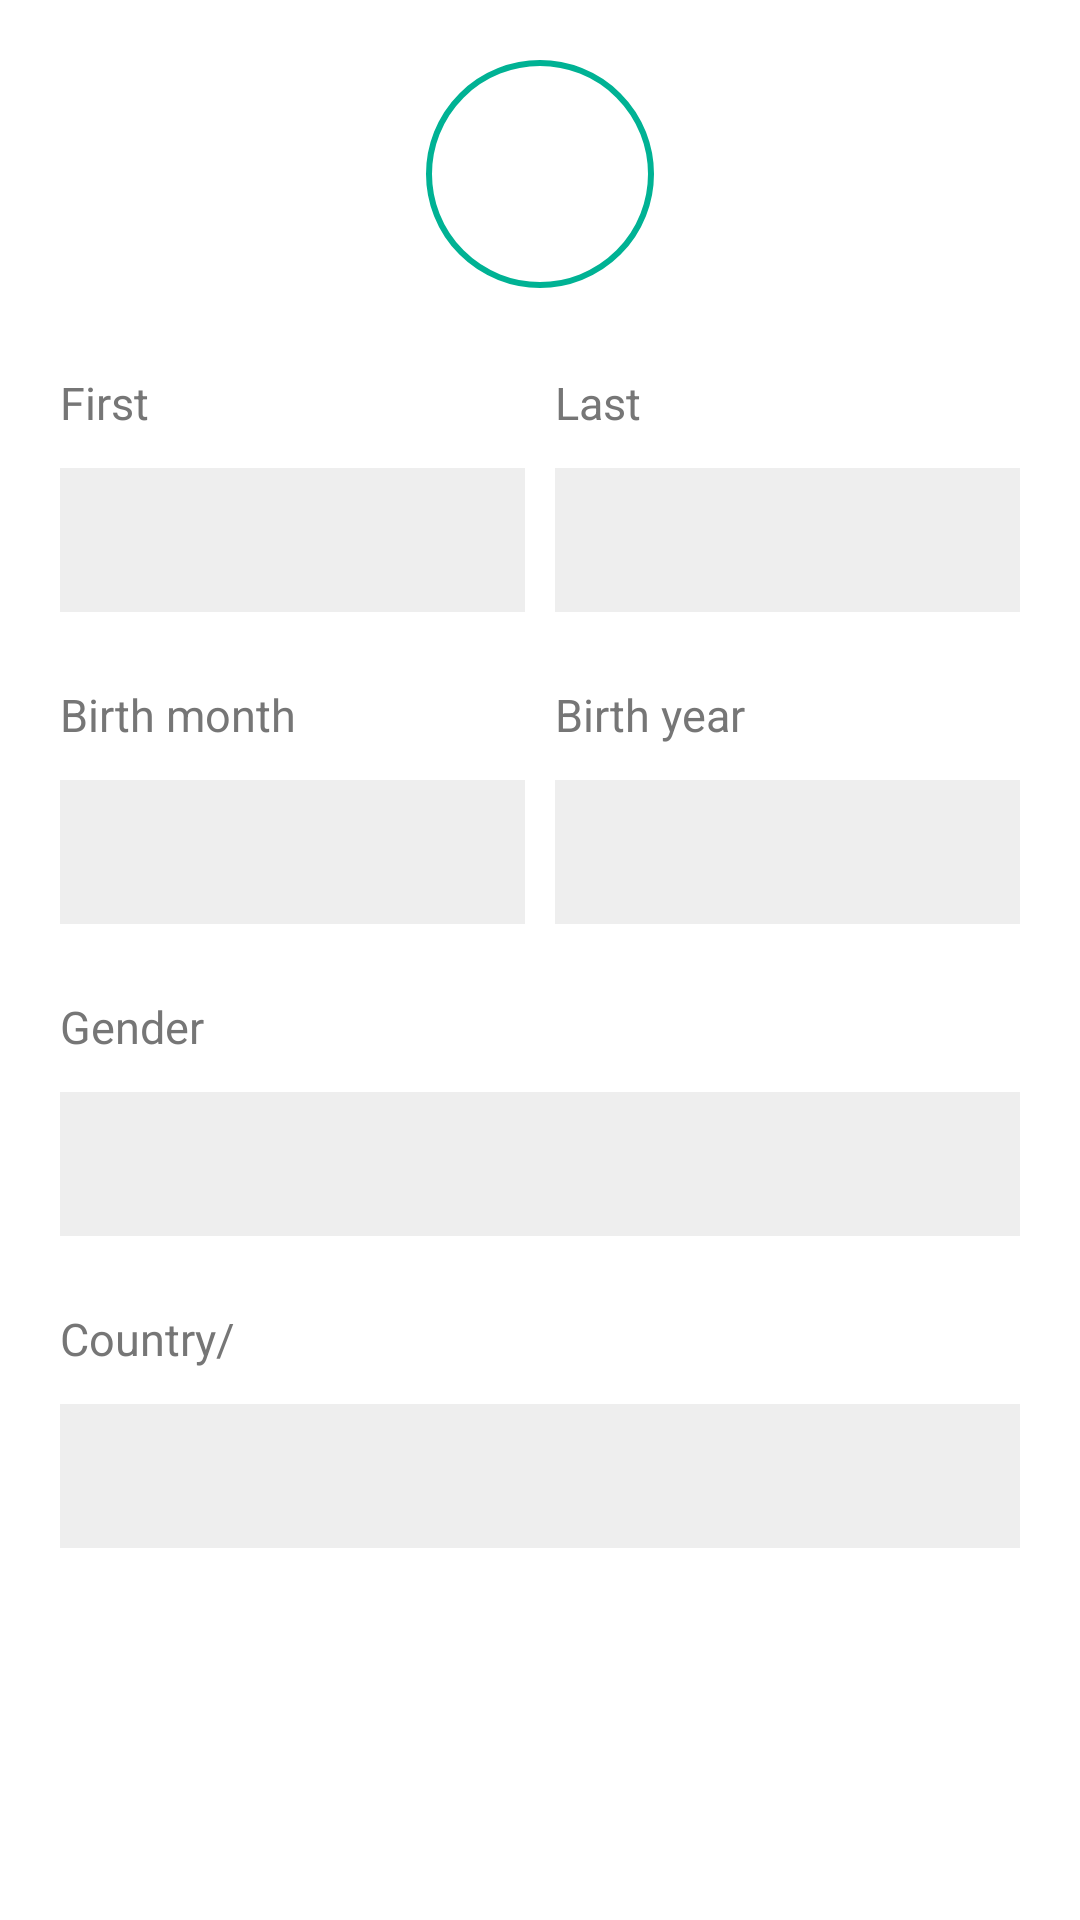

Reconstruct the res/layout file that produces this screen, plus the resources it refers to.
<!-- AndroidManifest.xml: application theme AppTheme -->
<!-- res/layout/profile.xml -->
<?xml version="1.0" encoding="utf-8"?>
<RelativeLayout xmlns:android="http://schemas.android.com/apk/res/android"
	xmlns:app="http://schemas.android.com/apk/res-auto"
	android:layout_width="match_parent"
	android:layout_height="match_parent">

	
	<FrameLayout
		android:id="@+id/profile_image_layout"
		android:layout_width="@dimen/profile_image_layout_width"
		android:layout_height="@dimen/profile_image_layout_height"
		android:layout_marginLeft="142dp"
		android:layout_marginTop="@dimen/vertical_margin_medium"
		android:layout_marginBottom="28dp"
		android:background="@drawable/circle_background_image">
		<ImageView
			android:id="@+id/profileImage"
			android:layout_width="@dimen/profile_image_width"
			android:layout_height="@dimen/profile_image_height"
			android:layout_gravity="center" />
	</FrameLayout>

	
	<TextView
		android:id="@+id/first_name_label"
		android:layout_width="@dimen/profile_label_width"
		android:layout_height="@dimen/profile_height_medium"
		android:layout_below="@id/profile_image_layout"
		android:layout_marginLeft="@dimen/horizontal_margin_medium"
		android:textColor="@color/old_lavender"
		android:textSize="@dimen/profile_text_size"
		android:text="@string/label_firstname" />

	<TextView
		android:id="@+id/last_name_label"
		android:layout_width="@dimen/profile_label_width"
		android:layout_height="@dimen/profile_height_medium"
		android:layout_below="@id/profile_image_layout"
		android:layout_toRightOf="@id/first_name_label"
		android:layout_marginLeft="96dp"
		android:textColor="@color/old_lavender"
		android:textSize="@dimen/profile_text_size"
		android:text="@string/label_lastname" />

	<EditText
		android:id="@+id/first_name_text"
		android:layout_width="@dimen/profile_width_xxlarge"
		android:layout_height="@dimen/actionplan_height_large"
		android:layout_below="@id/first_name_label"
		android:layout_marginTop="@dimen/profile_vertical_margin"
		android:layout_marginLeft="@dimen/horizontal_margin_medium"
		android:paddingLeft="@dimen/padding_medium"
		android:ems="10"
		android:inputType="textPersonName"
		android:textSize="@dimen/profile_text_size"
		android:background="@color/Isabelline"/>

	<EditText
		android:id="@+id/last_name_text"
		android:layout_width="@dimen/profile_width_xxlarge"
		android:layout_height="@dimen/actionplan_height_large"
		android:layout_below="@id/last_name_label"
		android:layout_toRightOf="@id/first_name_text"
		android:layout_marginTop="@dimen/profile_vertical_margin"
		android:layout_marginLeft="@dimen/horizontal_margin_small"
		android:paddingLeft="@dimen/padding_medium"
		android:ems="10"
		android:inputType="textPersonName"
		android:textSize="@dimen/profile_text_size"
		android:background="@color/Isabelline"/>

	
	<TextView
		android:id="@+id/birth_month_label"
		android:layout_width="80dp"
		android:layout_height="@dimen/profile_height_medium"
		android:layout_below="@id/first_name_text"
		android:layout_marginLeft="@dimen/horizontal_margin_medium"
		android:layout_marginTop="@dimen/profile_label_vertical_margin"
		android:text="@string/label_birthmonth"
		android:textColor="@color/old_lavender"
		android:textSize="@dimen/profile_text_size"/>

	<TextView
		android:id="@+id/birth_year_label"
		android:layout_width="@dimen/profile_label_width"
		android:layout_height="@dimen/profile_height_medium"
		android:layout_below="@id/last_name_text"
		android:layout_toRightOf="@id/birth_month_label"
		android:layout_marginLeft="85dp"
		android:layout_marginTop="@dimen/profile_label_vertical_margin"
		android:textColor="@color/old_lavender"
		android:textSize="@dimen/profile_text_size"
		android:text="@string/label_birthyear" />

	<EditText
		android:id="@+id/birth_month_text"
		android:layout_width="@dimen/profile_width_xxlarge"
		android:layout_height="@dimen/actionplan_height_large"
		android:layout_below="@id/birth_month_label"
		android:layout_marginTop="@dimen/profile_vertical_margin"
		android:layout_marginLeft="@dimen/horizontal_margin_medium"
		android:paddingLeft="@dimen/padding_medium"
		android:ems="10"
		android:inputType="textPersonName"
		android:textSize="@dimen/profile_text_size"
		android:background="@color/Isabelline"/>

	<EditText
		android:id="@+id/birth_year_text"
		android:layout_width="@dimen/profile_width_xxlarge"
		android:layout_height="@dimen/actionplan_height_large"
		android:layout_below="@id/birth_year_label"
		android:layout_toRightOf="@id/birth_month_text"
		android:layout_marginTop="@dimen/profile_vertical_margin"
		android:layout_marginLeft="@dimen/horizontal_margin_small"
		android:paddingLeft="@dimen/padding_medium"
		android:ems="10"
		android:inputType="textPersonName"
		android:textSize="@dimen/profile_text_size"
		android:background="@color/Isabelline"/>

	

	<TextView
		android:id="@+id/gender_label"
		android:layout_width="@dimen/profile_label_width"
		android:layout_height="@dimen/profile_height_medium"
		android:layout_below="@id/birth_year_text"
		android:layout_marginLeft="@dimen/horizontal_margin_medium"
		android:layout_marginTop="@dimen/profile_label_vertical_margin"
		android:textColor="@color/old_lavender"
		android:textSize="@dimen/profile_text_size"
		android:text="@string/label_gender" />

	<EditText
		android:id="@+id/gender_text"
		android:layout_width="match_parent"
		android:layout_height="@dimen/actionplan_height_large"
		android:layout_below="@id/gender_label"
		android:layout_marginTop="@dimen/profile_vertical_margin"
		android:layout_marginLeft="@dimen/horizontal_margin_medium"
		android:layout_marginRight="@dimen/horizontal_margin_medium"
		android:paddingLeft="@dimen/padding_medium"
		android:ems="10"
		android:inputType="textPersonName"
		android:textSize="@dimen/profile_text_size"
		android:background="@color/Isabelline"/>

	
	<TextView
		android:id="@+id/country_label"
		android:layout_width="@dimen/profile_label_width"
		android:layout_height="@dimen/profile_height_medium"
		android:layout_below="@id/gender_text"
		android:layout_marginLeft="@dimen/horizontal_margin_medium"
		android:layout_marginTop="@dimen/profile_label_vertical_margin"
		android:textColor="@color/old_lavender"
		android:textSize="@dimen/profile_text_size"
		android:text="@string/label_profilepage_country" />

	<EditText
		android:id="@+id/country_text"
		android:layout_width="match_parent"
		android:layout_height="@dimen/actionplan_height_large"
		android:layout_below="@id/country_label"
		android:layout_marginLeft="@dimen/horizontal_margin_medium"
		android:layout_marginRight="@dimen/vertical_margin_medium"
		android:layout_marginTop="@dimen/profile_vertical_margin"
		android:background="@color/Isabelline"
		android:ems="10"
		android:inputType="text"
		android:paddingLeft="@dimen/padding_medium"
		android:textSize="@dimen/profile_text_size"/>
</RelativeLayout>
<!-- resources referenced by this layout -->
<resources>
  <item name="Isabelline" type="color">#eeeeee</item>
  <item name="old_lavender" type="color">#767676</item>
  <dimen name="actionplan_height_large">48dp</dimen>
  <dimen name="horizontal_margin_medium">20dp</dimen>
  <dimen name="horizontal_margin_small">10dp</dimen>
  <dimen name="padding_medium">20dp</dimen>
  <dimen name="profile_height_medium">20dp</dimen>
  <dimen name="profile_image_height">50dp</dimen>
  <dimen name="profile_image_layout_height">76dp</dimen>
  <dimen name="profile_image_layout_width">76dp</dimen>
  <dimen name="profile_image_width">50dp</dimen>
  <dimen name="profile_label_vertical_margin">24dp</dimen>
  <dimen name="profile_label_width">69dp</dimen>
  <dimen name="profile_text_size">15sp</dimen>
  <dimen name="profile_vertical_margin">12dp</dimen>
  <dimen name="profile_width_xxlarge">155dp</dimen>
  <dimen name="vertical_margin_medium">20dp</dimen>
  <!-- drawable circle_background_image (drawable) -->
  <?xml version="1.0" encoding="utf-8"?>
  <shape xmlns:android="http://schemas.android.com/apk/res/android" android:shape="oval">
      <solid android:color="#ffffff"/>
      <stroke android:width="2dp" android:color="#00b294" />
      <size android:width="180dp" android:height="180dp"/>
  </shape>
  <string name="label_birthmonth">Birth month</string>
  <string name="label_birthyear">Birth year</string>
  <string name="label_firstname">First</string>
  <string name="label_gender">Gender</string>
  <string name="label_lastname">Last</string>
  <string name="label_profilepage_country">Country/Region</string>
  <style name="AppTheme" parent="AppBaseTheme">
  		
  	</style>
  <style name="AppBaseTheme" parent="android:Theme.Light">
  		
  	</style>
</resources>
